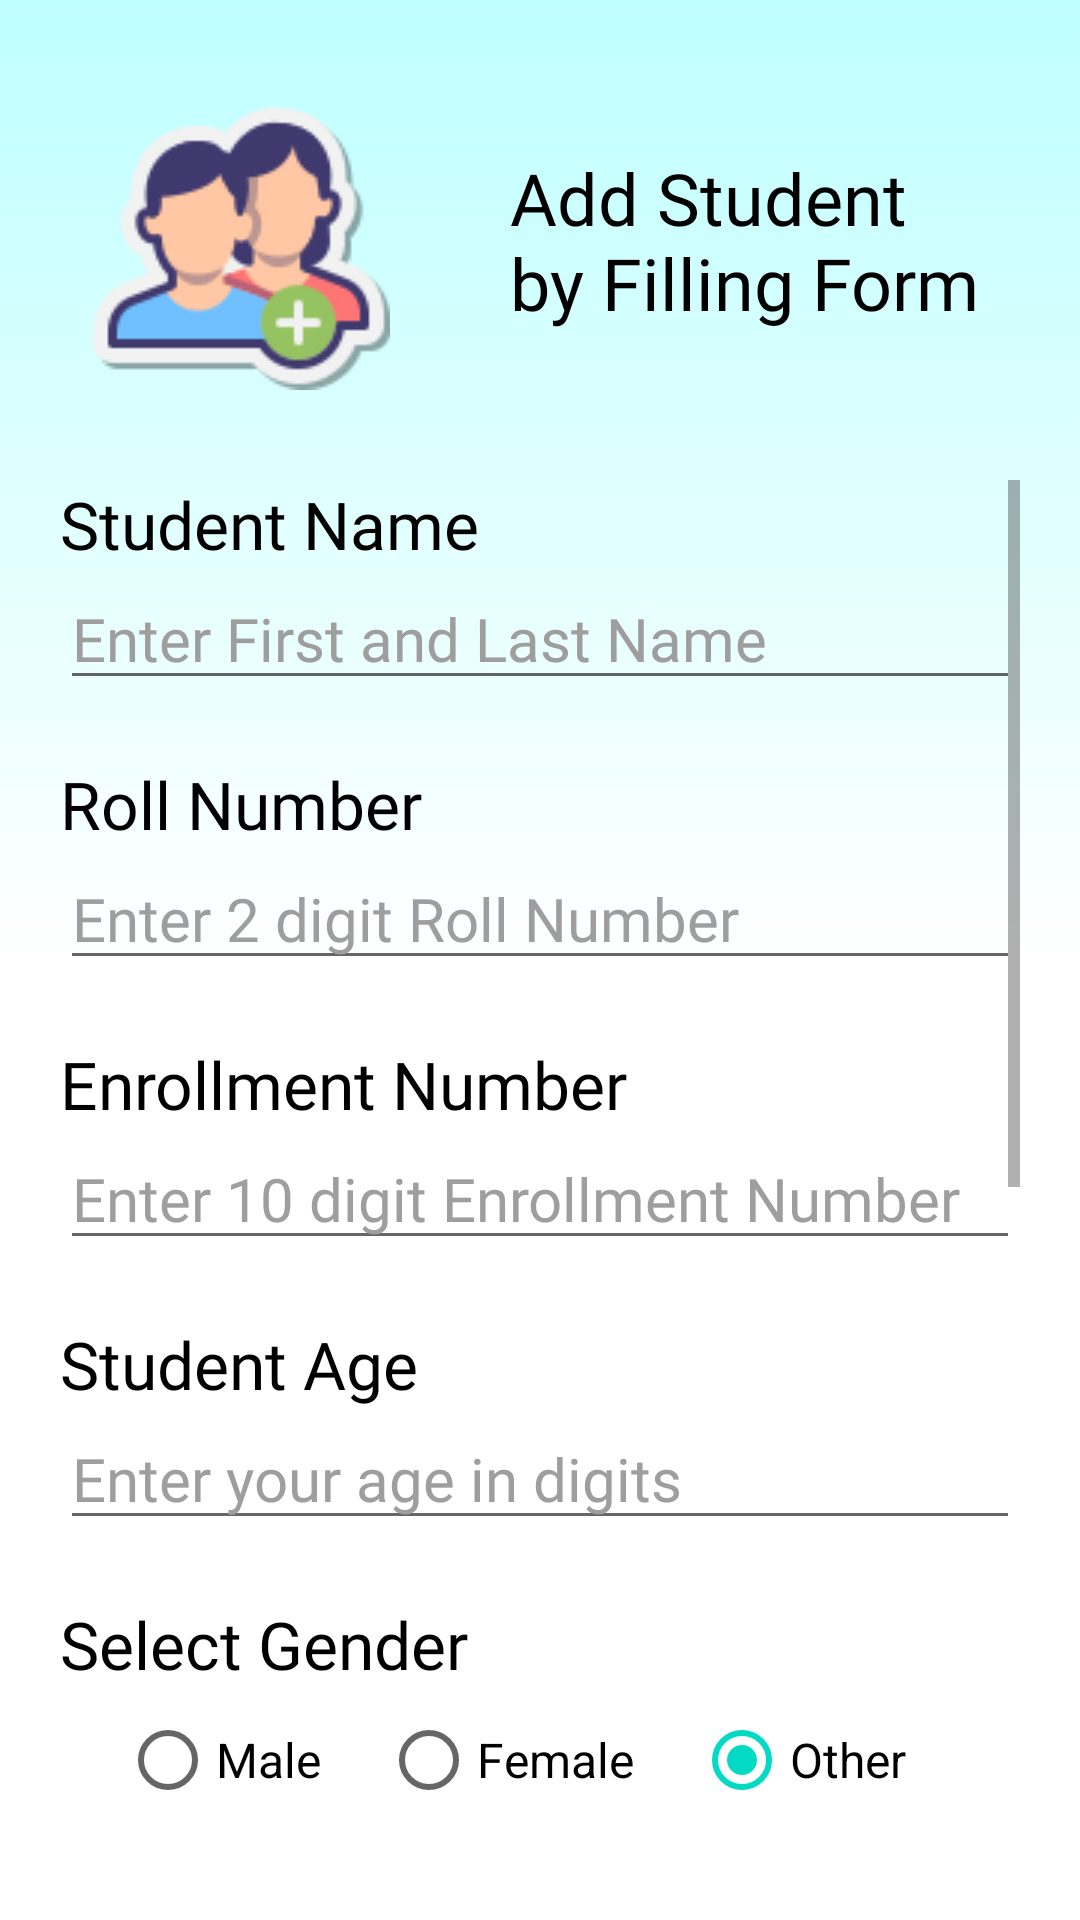

This screen was rendered from an Android layout file. Write that file and the resources it references.
<!-- AndroidManifest.xml: application theme Theme.StudentManagementSystem -->
<!-- res/layout/activity_update.xml -->
<?xml version="1.0" encoding="utf-8"?>
<FrameLayout xmlns:android="http://schemas.android.com/apk/res/android"
    android:layout_width="match_parent"
    android:layout_height="match_parent"
    android:orientation="vertical"
    android:background="@drawable/scroll_bg">
<RelativeLayout
    android:layout_width="match_parent"
    android:layout_height="match_parent"
    android:layout_margin="10dp">

    <ImageView
        android:id="@+id/add_title_img"
        android:layout_width="100dp"
        android:layout_height="100dp"
        android:layout_margin="20dp"
        android:src="@drawable/add"/>

    <TextView style="@style/SubTitle"
        android:id="@+id/sub_title"
        android:layout_height="100dp"
        android:gravity="center"
        android:layout_toEndOf="@id/add_title_img"
        android:text="@string/add_title"/>

    <ScrollView
        android:layout_width="match_parent"
        android:layout_height="match_parent"
        android:gravity="center_horizontal"
        android:layout_margin="10dp"
        android:layout_below="@id/sub_title">

        <LinearLayout
            android:layout_width="match_parent"
            android:layout_height="wrap_content"
            android:orientation="vertical">

            <TextView style="@style/FormLabel"
                android:text="@string/student_name_text"/>
            <EditText style="@style/FormText"
                android:id="@+id/add_name"
                android:hint="@string/student_name_hint"/>

            <TextView style="@style/FormLabel"
                android:layout_marginTop="20dp"
                android:text="@string/roll_number_text"/>
            <EditText style="@style/FormText"
                android:id="@+id/add_roll_no"
                android:hint="@string/roll_number_hint"/>

            <TextView style="@style/FormLabel"
                android:layout_marginTop="20dp"
                android:text="@string/enrollment_number_text"/>
            <EditText style="@style/FormText"
                android:id="@+id/add_enroll_no"
                android:hint="@string/enrollment_number_hint"/>

            <TextView style="@style/FormLabel"
                android:layout_marginTop="20dp"
                android:text="@string/student_age_text"/>
            <EditText style="@style/FormText"
                android:id="@+id/add_age"
                android:hint="@string/student_age_hint"/>

            <TextView style="@style/FormLabel"
                android:layout_marginTop="20dp"
                android:text="@string/select_gender_text"/>
            <RadioGroup android:orientation="horizontal"
                android:id="@+id/add_gender"
                android:layout_height="wrap_content"
                android:layout_width="wrap_content"
                android:layout_gravity="start">
                <RadioButton
                    android:id="@+id/add_male"
                    android:layout_width="wrap_content"
                    android:layout_height="wrap_content"
                    android:layout_marginStart="20dp"
                    android:text="@string/gender_male"
                    android:textSize="16sp"/>
                <RadioButton
                    android:id="@+id/add_female"
                    android:layout_width="wrap_content"
                    android:layout_height="wrap_content"
                    android:layout_marginStart="20dp"
                    android:text="@string/gender_female"
                    android:textSize="16sp"/>
                <RadioButton
                    android:id="@+id/add_other"
                    android:layout_width="wrap_content"
                    android:layout_height="wrap_content"
                    android:layout_marginStart="20dp"
                    android:checked="true"
                    android:text="@string/gender_other"
                    android:textSize="16sp"/>
            </RadioGroup>

            <TextView style="@style/FormLabel"
                android:layout_marginTop="20dp"
                android:text="@string/email_text"/>
            <EditText style="@style/FormText"
                android:id="@+id/add_email"
                android:hint="@string/email_hint"/>

            <TextView style="@style/FormLabel"
                android:layout_marginTop="20dp"
                android:text="@string/branch_text"/>
            <EditText style="@style/FormText"
                android:id="@+id/add_branch"
                android:hint="@string/branch_hint"/>

            <TextView style="@style/FormLabel"
                android:layout_marginTop="20dp"
                android:text="@string/select_year_text"/>
            <RadioGroup android:orientation="horizontal"
                android:id="@+id/add_year"
                android:layout_height="wrap_content"
                android:layout_width="wrap_content"
                android:layout_gravity="start">
                <RadioButton
                    android:id="@+id/add_fy"
                    android:layout_width="wrap_content"
                    android:layout_height="wrap_content"
                    android:layout_marginStart="20dp"
                    android:text="@string/fy_text"
                    android:checked="true"
                    android:textSize="16sp"/>
                <RadioButton
                    android:id="@+id/add_sy"
                    android:layout_width="wrap_content"
                    android:layout_height="wrap_content"
                    android:layout_marginStart="20dp"
                    android:text="@string/sy_text"
                    android:textSize="16sp"/>
                <RadioButton
                    android:id="@+id/add_ty"
                    android:layout_width="wrap_content"
                    android:layout_height="wrap_content"
                    android:layout_marginStart="20dp"
                    android:checked="true"
                    android:text="@string/ty_text"
                    android:textSize="16sp"/>
            </RadioGroup>

            <TextView style="@style/FormLabel"
                android:layout_marginTop="20dp"
                android:text="@string/phone_text"/>
            <EditText style="@style/FormText"
                android:id="@+id/add_phone"
                android:hint="@string/phone_hint"/>

            <androidx.appcompat.widget.AppCompatButton
                style="@style/ButtonStyle"
                android:id="@+id/add_submit_btn"
                android:layout_width="wrap_content"
                android:layout_height="wrap_content"
                android:text="@string/submit_button"/>

        </LinearLayout>
    </ScrollView>

</RelativeLayout>
</FrameLayout>
<!-- resources referenced by this layout -->
<resources>
  <!-- drawable scroll_bg (drawable) -->
  <?xml version="1.0" encoding="utf-8"?>
  <shape xmlns:android="http://schemas.android.com/apk/res/android"
      android:shape="rectangle">
      <gradient
          android:startColor="#BEFFFF"
          android:centerColor="@color/white"
          android:endColor="@color/white"
          android:angle="270" />
  </shape>
  <string name="add_title">Add Student by Filling Form</string>
  <string name="branch_hint">Enter your Branch only</string>
  <string name="branch_text">Branch</string>
  <string name="email_hint">example@gmail.com</string>
  <string name="email_text">Email</string>
  <string name="enrollment_number_hint">Enter 10 digit Enrollment Number</string>
  <string name="enrollment_number_text">Enrollment Number</string>
  <string name="fy_text">FY</string>
  <string name="gender_female">Female</string>
  <string name="gender_male">Male</string>
  <string name="gender_other">Other</string>
  <string name="phone_hint">Enter 10 digit Phone number</string>
  <string name="phone_text">Phone Number</string>
  <string name="roll_number_hint">Enter 2 digit Roll Number</string>
  <string name="roll_number_text">Roll Number</string>
  <string name="select_gender_text">Select Gender</string>
  <string name="select_year_text">Select Year</string>
  <string name="student_age_hint">Enter your age in digits</string>
  <string name="student_age_text">Student Age</string>
  <string name="student_name_hint">Enter First and Last Name</string>
  <string name="student_name_text">Student Name</string>
  <string name="submit_button">Submit</string>
  <string name="sy_text">SY</string>
  <string name="ty_text">TY</string>
  <style name="ButtonStyle" parent="Widget.AppCompat.Button">
          <item name="android:background">@drawable/button_bg</item>
          <item name="android:textColor">@color/black</item>
          <item name="android:textSize">20sp</item>
          <item name="android:fontFamily">@font/roboto_bold</item>
          <item name="android:textStyle">bold</item>
          <item name="android:padding">10dp</item>
          <item name="android:layout_margin">10dp</item>
      </style>
  <style name="FormLabel" parent="Widget.AppCompat.TextView">
          <item name="android:layout_width">match_parent</item>
          <item name="android:layout_height">wrap_content</item>
          <item name="android:textAlignment">textStart</item>
          <item name="android:textSize">22sp</item>
          <item name="android:textColor">@color/black</item>
          <item name="android:fontFamily">@font/nunito</item>
      </style>
  <style name="SubTitle" parent="Widget.AppCompat.TextView">
          <item name="android:layout_width">match_parent</item>
          <item name="android:layout_height">wrap_content</item>
          <item name="android:textAlignment">textStart</item>
          <item name="android:textSize">24sp</item>
          <item name="android:textColor">@color/black</item>
          <item name="android:fontFamily">@font/roboto_bold</item>
          <item name="android:layout_margin">20dp</item>
      </style>
  <color name="white">#FFFFFFFF</color>
  <!-- drawable button_bg (drawable) -->
  <?xml version="1.0" encoding="utf-8"?>
  <shape xmlns:android="http://schemas.android.com/apk/res/android"
      android:shape="rectangle">
      <size android:width="120dp" android:height="50dp"/>
      <solid android:color="@color/blank"/>
      <corners android:radius="8dp"/>
      <stroke android:width="3dp" android:color="@color/button_stroke"/>
  </shape>
  <color name="black">#FF000000</color>
  <color name="light_gray">#9E9E9E</color>
  <color name="purple_500">#FF6200EE</color>
  <color name="purple_700">#FF3700B3</color>
  <color name="teal_200">#FF03DAC5</color>
  <color name="teal_700">#FF018786</color>
  <color name="blank">#00000000</color>
  <color name="button_stroke">#99000000</color>
</resources>
